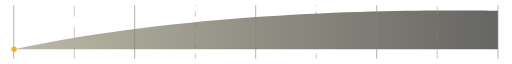
t = 0.00 s
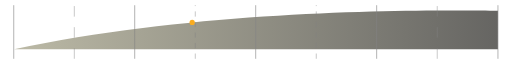
t = 0.44 s
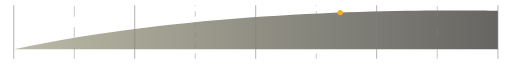
t = 0.88 s
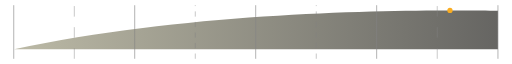
t = 1.31 s

The animated SVG that drew these frames (rendered in a browser with its animation timeline set to each time). Animation: 1 SMIL element (animateMotion=1); one cycle of 1.75 s, repeats indefinitely.

<svg width="583" height="61" viewBox="0 0 583 61" fill="none" xmlns="http://www.w3.org/2000/svg">
<path opacity="0.7" d="M567 50V6.19262C511.504 6.19258 250.538 0.576271 15.9999 50H567Z" fill="url(#paint0_linear_379_2457)"/>
<line x1="15.65" y1="61" x2="15.65" y2="-1.5299e-08" stroke="#848484" stroke-width="0.7"/>
<line x1="84.625" y1="61" x2="84.625" y2="-1.09278e-08" stroke="#848484" stroke-width="0.5" stroke-dasharray="12 12"/>
<line x1="153.4" y1="61" x2="153.4" y2="-1.5299e-08" stroke="#848484" stroke-width="0.7"/>
<line x1="222.375" y1="61" x2="222.375" y2="-1.09278e-08" stroke="#848484" stroke-width="0.5" stroke-dasharray="6 6"/>
<line x1="291.15" y1="61" x2="291.15" y2="-1.5299e-08" stroke="#848484" stroke-width="0.7"/>
<line x1="360.125" y1="61" x2="360.125" y2="-1.09278e-08" stroke="#848484" stroke-width="0.5" stroke-dasharray="6 6"/>
<line x1="428.9" y1="61" x2="428.9" y2="-1.5299e-08" stroke="#848484" stroke-width="0.7"/>
<line x1="497.875" y1="61" x2="497.875" y2="-1.09278e-08" stroke="#848484" stroke-width="0.5" stroke-dasharray="12 12"/>
<path d="M567 61L567 -1.37091e-06" stroke="#848484" stroke-width="0.7"/>

<!-- Animated dot -->
<circle cx="0" cy="0" r="3.0" fill="#F9AC20">
  <animateMotion dur="1.75s" repeatCount="indefinite" keyPoints="0;1" keyTimes="0;1" calcMode="spline" keySplines="0 0 0.6 1">
    <mpath href="#log-curve"/>
  </animateMotion>
</circle>

<defs>
  <path id="log-curve" d="M16 50 C250.538 0.576271 511.504 6.19258 567 6.19262"/>
  <linearGradient id="paint0_linear_379_2457" x1="16" y1="28" x2="567" y2="28" gradientUnits="userSpaceOnUse">
    <stop stop-color="#9F9C80"/>
    <stop offset="1" stop-color="#24231F"/>
  </linearGradient>
</defs>
</svg>
